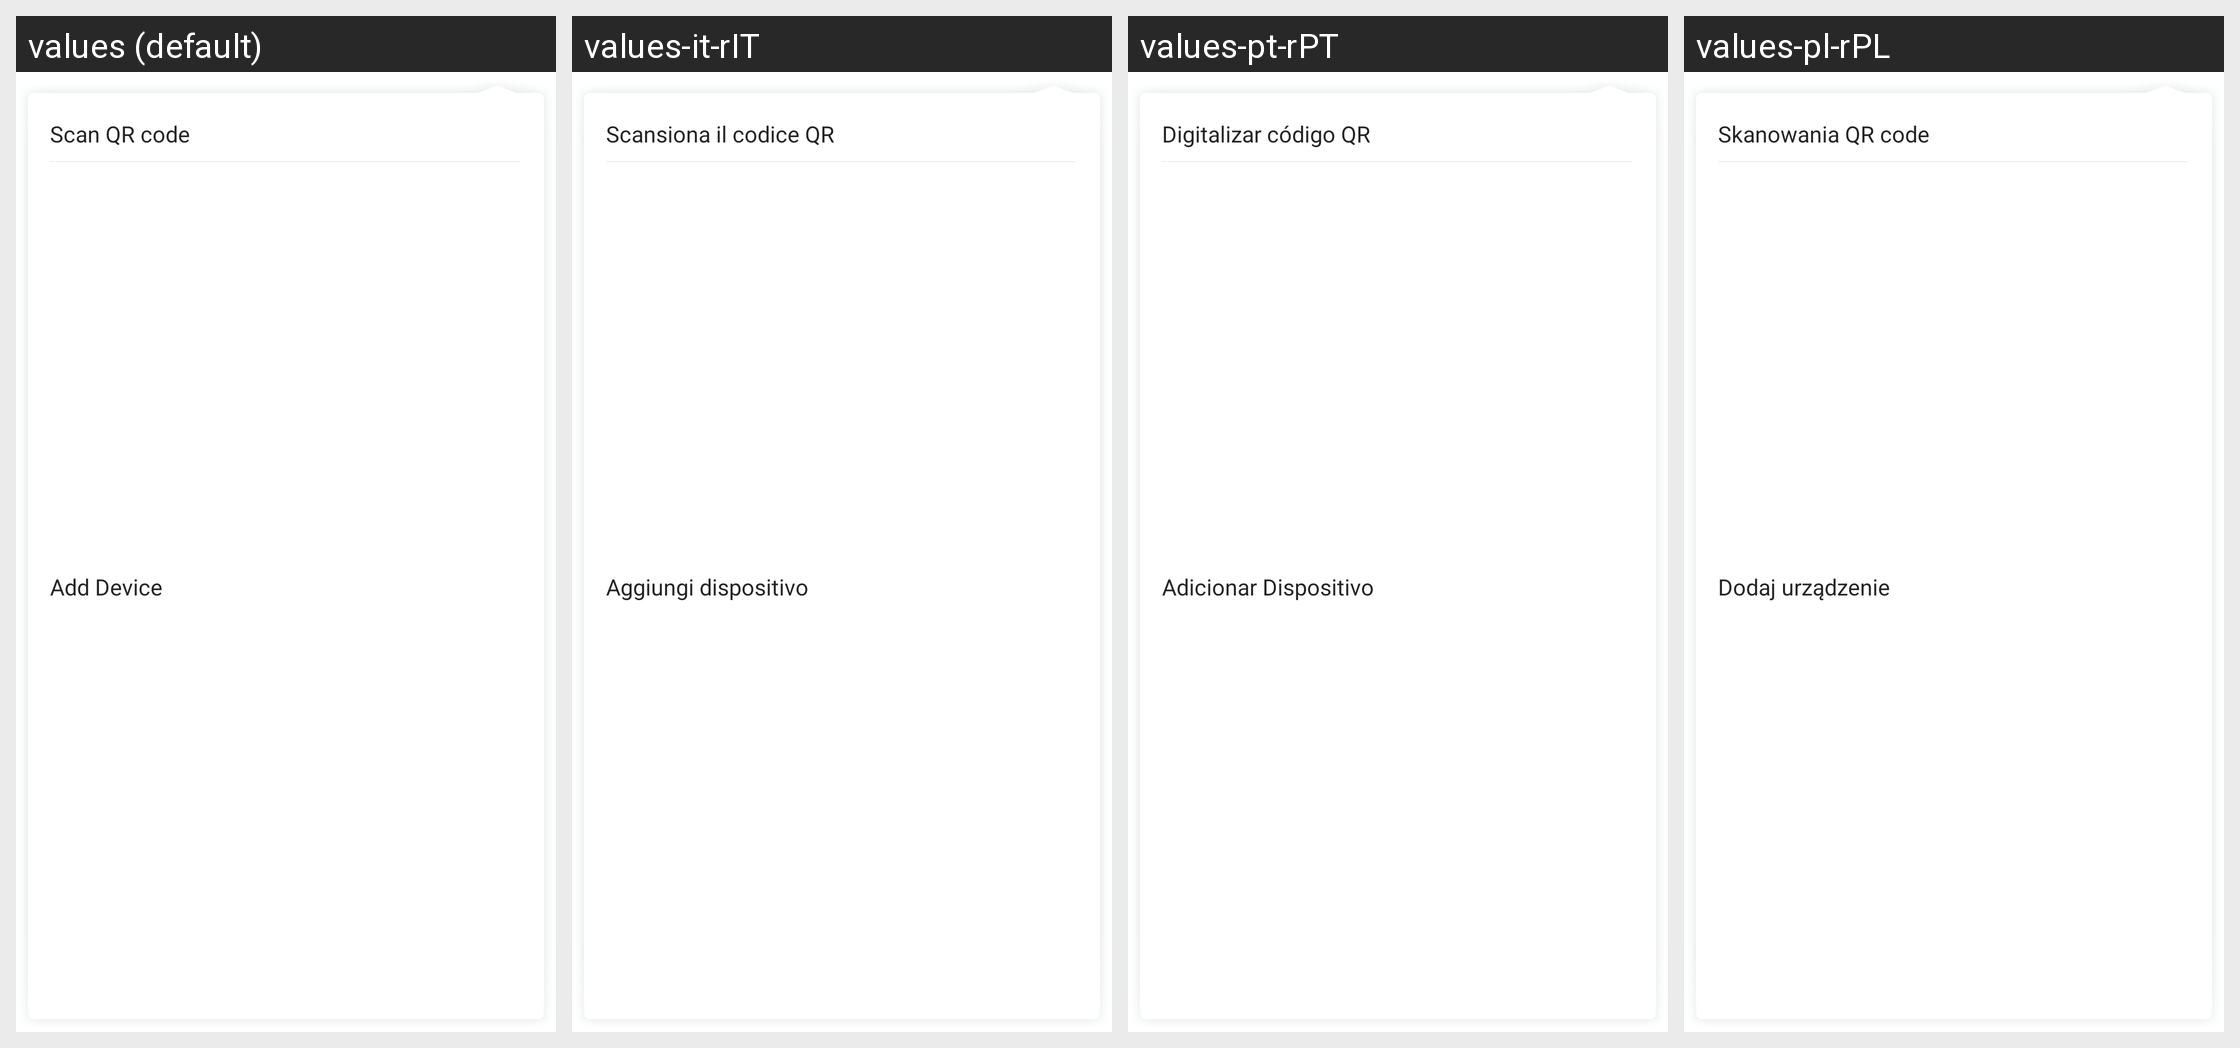

Locale-by-locale string values for the Android screen shown in this grid:
Android screen res/layout/dialog_pop_menu.xml rendered under 4 locales, left to right: values (default), values-it-rIT, values-pt-rPT, values-pl-rPL. Device: Nexus 5 (rendered at 1080×1920; each locale shown at half size, 540×960, under a caption strip naming it); theme Theme.HealthAide.
Other locales in the repository, not shown: values-ar, values-de-rDE, values-es-rES, values-fa, values-fr-rFR, values-in-rID, values-iw-rIL, values-ja-rJP, values-ko-rKR, values-ms, values-ru-rRU, values-sv-rSE, values-th-rTH, values-tr-rTR, values-vi-rVN, values-zh.
Strings drawn on this screen, with the default value and each locale's value (text and hints the layout hard-codes, and strings that could not be matched under every locale, appear in the picture but are not listed):

scan_qr_code
  values: Scan QR code
  values-it-rIT: Scansiona il codice QR
  values-pt-rPT: Digitalizar código QR
  values-pl-rPL: Skanowania QR code

add_device
  values: Add Device
  values-it-rIT: Aggiungi dispositivo
  values-pt-rPT: Adicionar Dispositivo
  values-pl-rPL: Dodaj urządzenie
